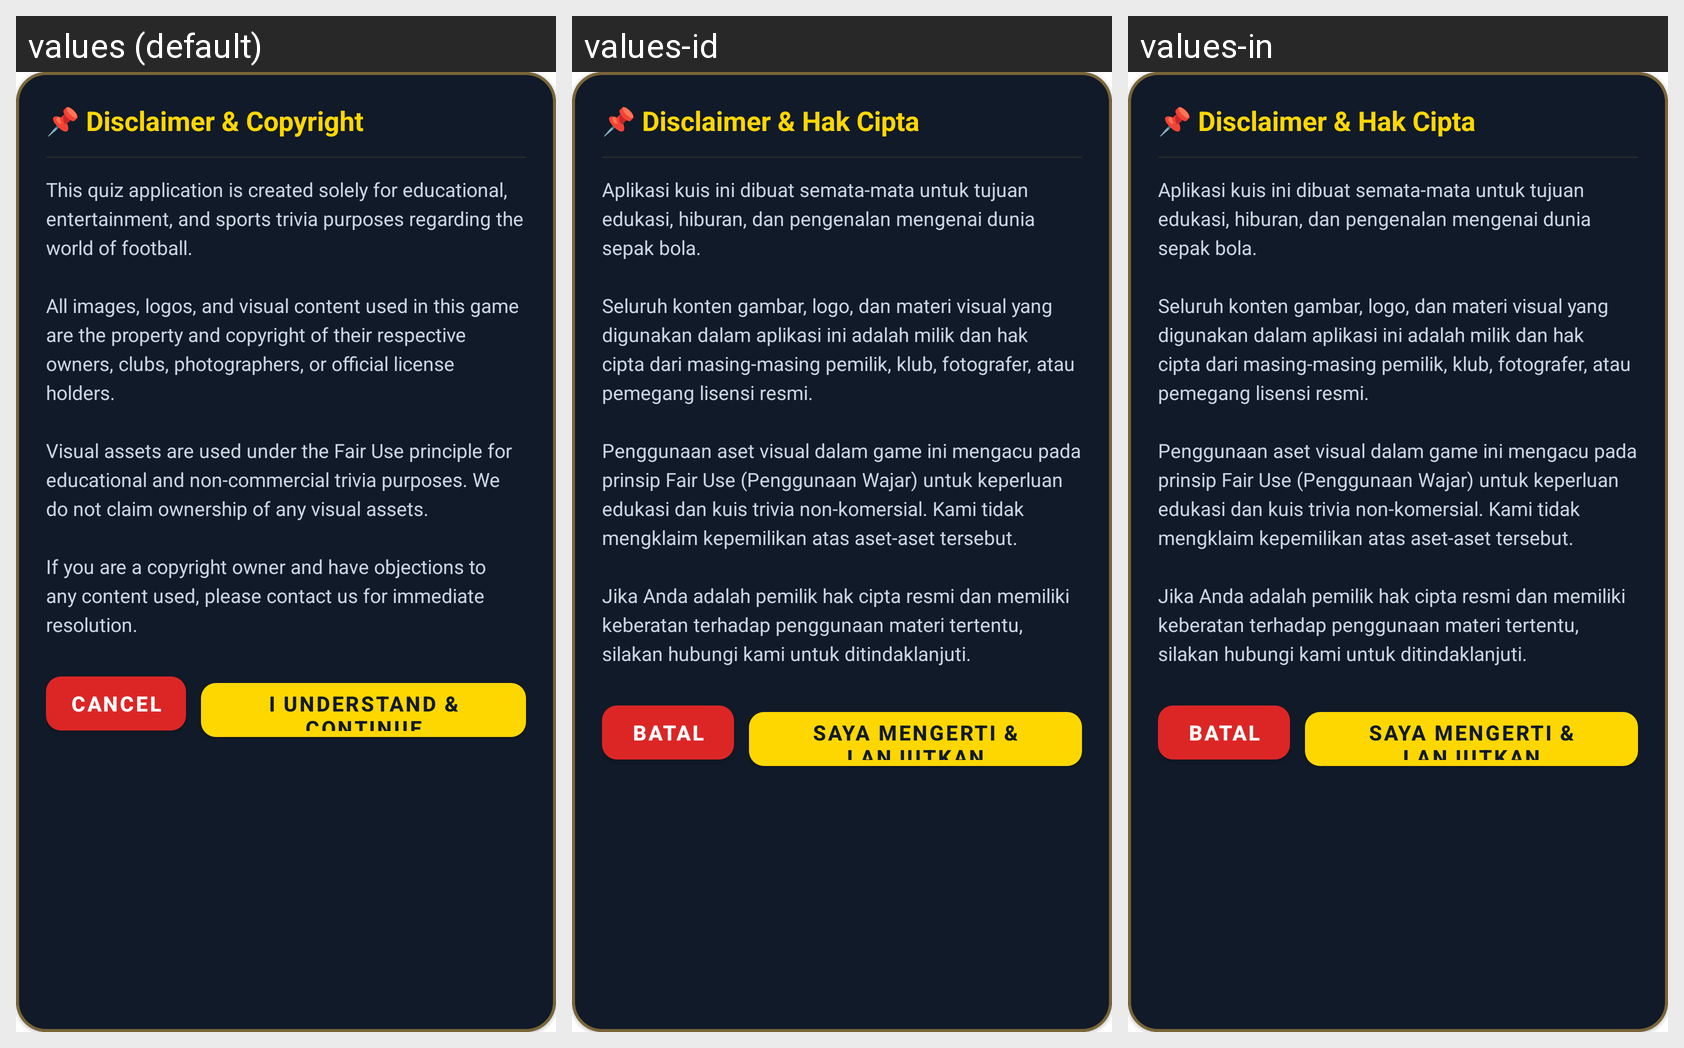

Locale-by-locale string values for the Android screen shown in this grid:
Android screen res/layout/dialog_disclaimer.xml rendered under 3 locales, left to right: values (default), values-id, values-in. Device: Nexus 5 (rendered at 1080×1920; each locale shown at half size, 540×960, under a caption strip naming it); theme Theme.KuisTebakBola.
Strings drawn on this screen, with the default value and each locale's value (text and hints the layout hard-codes, and strings that could not be matched under every locale, appear in the picture but are not listed):

disclaimer_title
  values: 📌 Disclaimer & Copyright
  values-id: 📌 Disclaimer & Hak Cipta
  values-in: 📌 Disclaimer & Hak Cipta

disclaimer_message
  values: This quiz application is created solely for educational, entertainment, and sports trivia purposes regarding the world of football.
      
      All images, logos, and visual content used in this game are the property and copyright of their respective owners, clubs, photographers, or official license holders.
      
      Visual assets are used under the Fair Use principle for educational and non-commercial trivia …[clipped]
  values-id: Aplikasi kuis ini dibuat semata-mata untuk tujuan edukasi, hiburan, dan pengenalan mengenai dunia sepak bola.
      
      Seluruh konten gambar, logo, dan materi visual yang digunakan dalam aplikasi ini adalah milik dan hak cipta dari masing-masing pemilik, klub, fotografer, atau pemegang lisensi resmi.
      
      Penggunaan aset visual dalam game ini mengacu pada prinsip Fair Use (Penggunaan Wajar) untuk keperluan …[clipped]
  values-in: Aplikasi kuis ini dibuat semata-mata untuk tujuan edukasi, hiburan, dan pengenalan mengenai dunia sepak bola.
      
      Seluruh konten gambar, logo, dan materi visual yang digunakan dalam aplikasi ini adalah milik dan hak cipta dari masing-masing pemilik, klub, fotografer, atau pemegang lisensi resmi.
      
      Penggunaan aset visual dalam game ini mengacu pada prinsip Fair Use (Penggunaan Wajar) untuk keperluan …[clipped]

disclaimer_cancel
  values: Cancel
  values-id: Batal
  values-in: Batal

disclaimer_agree
  values: I Understand & Continue
  values-id: Saya Mengerti & Lanjutkan
  values-in: Saya Mengerti & Lanjutkan
